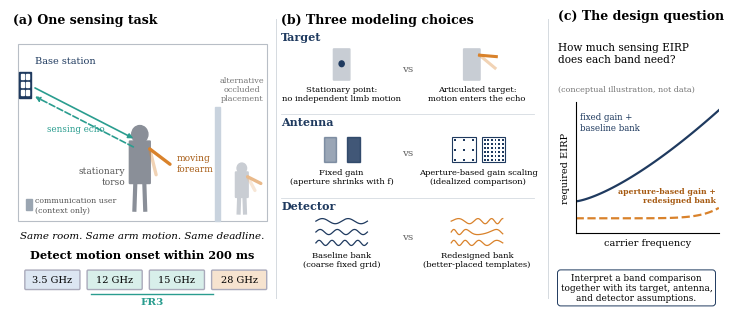

Write Python code to recreate this figure.
"""Fig. 1 (conceptual, vector): one sensing task, three modeling choices, the design question.
No data are plotted; panel (c) is a schematic. Run: python make_figure_concept.py --out figures"""
import argparse
from pathlib import Path
import numpy as np
import matplotlib
matplotlib.use("Agg")
import matplotlib.pyplot as plt
from matplotlib.patches import FancyBboxPatch, Rectangle, Circle, FancyArrowPatch, Polygon

NAVY, ORANGE, TEAL, GREY, LIGHT = "#1F3A5F", "#D9822B", "#2A9D8F", "#8A8F98", "#EEF2F7"
ORANGE_DARK = "#A65A12"
plt.rcParams.update({"font.family": "serif", "font.size": 7, "pdf.fonttype": 42})


def person(ax, x, y, s=1.0, arm_angles=(-60, -20), hidden=False, alpha=1.0):
    c = GREY if not hidden else "#C9CDD3"
    ax.add_patch(Circle((x, y + 1.55 * s), 0.18 * s, color=c, alpha=alpha, zorder=3))
    ax.add_patch(FancyBboxPatch((x - 0.22 * s, y + 0.55 * s), 0.44 * s, 0.85 * s,
                                boxstyle="round,pad=0.02", color=c, alpha=alpha, zorder=3))
    ax.plot([x - 0.1 * s, x - 0.12 * s], [y + 0.55 * s, y], color=c, lw=3, alpha=alpha, zorder=2)
    ax.plot([x + 0.1 * s, x + 0.12 * s], [y + 0.55 * s, y], color=c, lw=3, alpha=alpha, zorder=2)
    sh = (x + 0.22 * s, y + 1.25 * s)
    for k, a in enumerate(arm_angles):
        r = np.deg2rad(a)
        e = (sh[0] + 0.55 * s * np.cos(r), sh[1] + 0.55 * s * np.sin(r))
        ax.plot([sh[0], e[0]], [sh[1], e[1]], color=ORANGE if not hidden else "#E9B98A",
                lw=2.4, alpha=(1.0 if k == len(arm_angles) - 1 else 0.35) * alpha, zorder=4,
                solid_capstyle="round")
    return sh


def panel_a(ax):
    ax.set_xlim(0, 10); ax.set_ylim(-1.4, 9); ax.axis("off")
    ax.text(0.1, 8.85, "(a) One sensing task", fontsize=9, fontweight="bold", va="top")
    ax.add_patch(Rectangle((0.3, 1.6), 9.4, 6.2, fill=False, ec="#B8BEC6", lw=0.8))
    ax.add_patch(Rectangle((0.35, 5.9), 0.45, 0.9, color=NAVY))
    for i in range(3):
        for j in range(2):
            ax.add_patch(Rectangle((0.4 + j * 0.2, 6.0 + i * 0.28), 0.12, 0.18, color="white"))
    ax.text(0.95, 7.1, "Base station", fontsize=7, color=NAVY)
    person(ax, 4.9, 2.0, s=1.7, arm_angles=(-75, -35))
    ax.annotate("", xy=(4.75, 4.45), xytext=(0.85, 6.3),
                arrowprops=dict(arrowstyle="-|>", color=TEAL, lw=1.2))
    ax.annotate("", xy=(0.85, 6.0), xytext=(4.75, 4.15),
                arrowprops=dict(arrowstyle="-|>", color=TEAL, lw=1.2, ls="--"))
    ax.text(1.4, 4.75, "sensing echo", fontsize=6.3, color=TEAL)
    ax.text(6.3, 3.35, "moving\nforearm", fontsize=6.5, color=ORANGE_DARK)
    ax.text(4.35, 2.9, "stationary\ntorso", fontsize=6.5, color="#555", ha="right")
    ax.add_patch(Rectangle((7.75, 1.6), 0.16, 4.0, color="#C9D3DE"))
    person(ax, 8.75, 1.9, s=1.0, arm_angles=(-60, -25), hidden=True)
    ax.text(8.75, 5.75, "alternative\noccluded\nplacement", fontsize=5.9, color="#777", ha="center", va="bottom")
    ax.add_patch(Rectangle((0.6, 2.0), 0.22, 0.38, color="#9AA5B1"))
    ax.text(0.95, 2.15, "communication user\n(context only)", fontsize=5.6, va="center", color="#555")
    ax.text(5.0, 1.0, "Same room. Same arm motion. Same deadline.", fontsize=7.4,
            ha="center", style="italic")
    ax.text(5.0, 0.3, "Detect motion onset within 200 ms", fontsize=8.2, ha="center",
            fontweight="bold")
    for k, (lab, col) in enumerate([("3.5 GHz", "#DCE6F2"), ("12 GHz", "#D8EFEA"),
                                    ("15 GHz", "#D8EFEA"), ("28 GHz", "#F6E3CF")]):
        ax.add_patch(FancyBboxPatch((0.6 + k * 2.35, -0.75), 2.0, 0.6,
                                    boxstyle="round,pad=0.04", fc=col, ec="#AAB"))
        ax.text(1.6 + k * 2.35, -0.45, lab, ha="center", va="center", fontsize=7)
    ax.plot([3.05, 7.65], [-0.95, -0.95], color=TEAL, lw=1)
    ax.text(5.35, -1.3, "FR3", ha="center", color=TEAL, fontsize=7.5, fontweight="bold")


def panel_b(ax):
    ax.set_xlim(0, 10); ax.set_ylim(-1.4, 9); ax.axis("off")
    ax.text(0.1, 8.85, "(b) Three modeling choices", fontsize=9, fontweight="bold", va="top")
    tops = [7.9, 4.95, 2.0]          # row title baselines
    for yt, title in zip(tops, ["Target", "Antenna", "Detector"]):
        ax.text(0.1, yt, title, fontsize=8, fontweight="bold", color=NAVY)
        ax.text(5.0, yt - 1.05, "vs", ha="center", fontsize=7.5, color="#666")
    for y in (5.35, 2.4):
        ax.plot([0.1, 9.9], [y, y], color="#D5DAE0", lw=0.6)
    # target row: icons between 6.6 and 7.7, caption at 5.85
    y = 6.55
    ax.add_patch(FancyBboxPatch((2.15, y), 0.6, 1.05, boxstyle="round,pad=0.02", color="#C8CDD4"))
    ax.add_patch(Circle((2.45, y + 0.55), 0.1, color=NAVY))
    ax.text(2.45, y - 0.2, "Stationary point:\nno independent limb motion", ha="center", va="top", fontsize=6.0)
    ax.add_patch(FancyBboxPatch((7.2, y), 0.6, 1.05, boxstyle="round,pad=0.02", color="#C8CDD4"))
    ax.plot([7.8, 8.4], [y + 0.85, y + 0.4], color=ORANGE, lw=2.2, alpha=0.35)
    ax.plot([7.8, 8.45], [y + 0.85, y + 0.8], color=ORANGE, lw=2.2)
    ax.text(7.7, y - 0.2, "Articulated target:\nmotion enters the echo", ha="center", va="top", fontsize=6.0)
    # antenna row: icons between 3.6 and 4.6, captions at 3.4
    y = 3.65
    for k in range(2):
        ax.add_patch(Rectangle((1.75 + k * 0.9, y), 0.5, 0.9, color=NAVY, alpha=0.45 + 0.4 * k))
    ax.text(2.45, y - 0.2, "Fixed gain\n(aperture shrinks with f)", ha="center", va="top", fontsize=6.0)
    for k, n in enumerate([3, 6]):
        x0 = 6.75 + k * 1.15
        ax.add_patch(Rectangle((x0, y), 0.9, 0.9, fill=False, ec=NAVY, lw=0.8))
        for gx in np.linspace(x0 + 0.1, x0 + 0.8, n):
            for gy in np.linspace(y + 0.1, y + 0.8, n):
                ax.add_patch(Rectangle((gx - 0.035, gy - 0.035), 0.07, 0.07, color=NAVY, lw=0))
    ax.text(7.75, y - 0.2, "Aperture-based gain scaling\n(idealized comparison)", ha="center", va="top", fontsize=6.0)
    # detector row: waves between 0.7 and 1.6, captions at 0.45
    y = 0.75
    t = np.linspace(0, 1, 200)
    for k in range(3):
        ax.plot(1.45 + 2.0 * t, y + 0.85 - k * 0.38 + 0.09 * np.sin(2 * np.pi * (2 + k) * t), color=NAVY, lw=0.9)
    ax.text(2.45, y - 0.2, "Baseline bank\n(coarse fixed grid)", ha="center", va="top", fontsize=6.0)
    # same count as the baseline (3): the redesign changes where templates sit, not how many
    shapes = (np.sin(2 * np.pi * (1.5 * t + 1.75 * t ** 2)),                       # up-chirp
              np.sin(2 * np.pi * 3 * t + 2.5 * np.sin(2 * np.pi * 0.8 * t)),        # swept (sinusoidal FM)
              np.sin(2 * np.pi * (5 * t - 1.5 * t ** 2)))                           # down-chirp
    for k, w in enumerate(shapes):
        ax.plot(6.7 + 2.0 * t, y + 0.85 - k * 0.38 + 0.09 * w, color=ORANGE, lw=0.9)
    ax.text(7.7, y - 0.2, "Redesigned bank\n(better-placed templates)", ha="center", va="top", fontsize=6.0)


def panel_c(ax_txt, ax):
    ax_txt.axis("off")
    ax_txt.text(0.0, 1.0, "(c) The design question", fontsize=9, fontweight="bold", va="top",
                transform=ax_txt.transAxes)
    ax_txt.text(0.0, 0.55, "How much sensing EIRP\ndoes each band need?", fontsize=7.6,
                va="top", transform=ax_txt.transAxes)
    ax_txt.text(0.0, -0.02, "(conceptual illustration, not data)", fontsize=5.8, color="#777",
                va="top", transform=ax_txt.transAxes)
    f = np.linspace(0, 1, 100)
    ax.plot(f, 0.24 + 0.70 * f ** 1.4, color=NAVY, lw=1.6)
    ax.plot(f, 0.11 + 0.08 * f ** 8, color=ORANGE, lw=1.6, ls="--")  # flat across FR3, slight rise at the top end
    ax.text(0.03, 0.92, "fixed gain +\nbaseline bank", color=NAVY, fontsize=6.2, va="top")
    ax.text(0.98, 0.215, "aperture-based gain +\nredesigned bank", color=ORANGE_DARK, fontsize=5.6, fontweight="bold",
            ha="right", va="bottom")
    ax.set_xlabel("carrier frequency", fontsize=7); ax.set_ylabel("required EIRP", fontsize=7)
    ax.set_xticks([]); ax.set_yticks([]); ax.set_xlim(0, 1); ax.set_ylim(0, 1)
    for sp in ("top", "right"):
        ax.spines[sp].set_visible(False)



def main(out: Path):
    fig = plt.figure(figsize=(7.16, 3.1))
    axa = fig.add_axes([0.0, 0.02, 0.37, 0.96])
    axb = fig.add_axes([0.375, 0.02, 0.36, 0.96])
    axct = fig.add_axes([0.765, 0.74, 0.23, 0.24])
    axc = fig.add_axes([0.79, 0.26, 0.20, 0.42])
    panel_a(axa); panel_b(axb); panel_c(axct, axc)
    fig.text(0.875, 0.04, "Interpret a band comparison\ntogether with its target, antenna,\nand detector assumptions.",
             ha="center", fontsize=6.4, bbox=dict(boxstyle="round,pad=0.35", fc="white", ec=NAVY, lw=0.7))
    for x in (0.372, 0.752):
        fig.add_artist(plt.Line2D([x, x], [0.05, 0.95], color="#D5DAE0", lw=0.7))
    fig.savefig(out / "fig1_concept.pdf", bbox_inches="tight")
    fig.savefig(out / "fig1_concept.png", dpi=220, bbox_inches="tight")


if __name__ == "__main__":
    ap = argparse.ArgumentParser(); ap.add_argument("--out", default="figures")
    out = Path(ap.parse_args().out); out.mkdir(parents=True, exist_ok=True); main(out)
